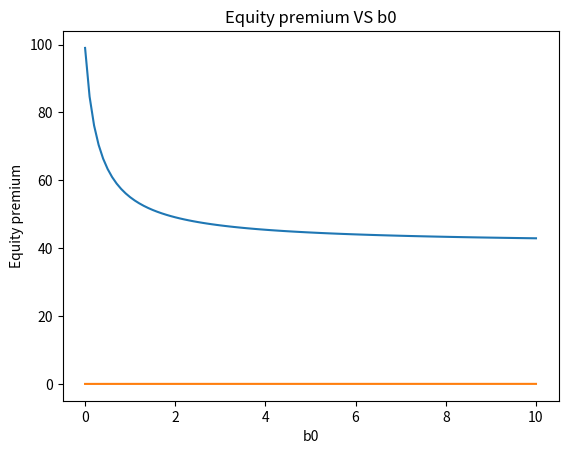

Generate this figure with matplotlib:


import numpy as np
import matplotlib.pyplot as plt
from scipy.optimize import bisect

'''Consider a Barberis, Huang and Santos (2001) economy with the following parameter choices for the investor's utility function:
δ=0.99,γ=1,λ=2
Consumption growth has a lognormal distribution:
lng̃ =0.02+0.02ϵ̃ 
where epsilon is a standard normal random variable. With these parameter choices, the risk-free rate is constant at 1.0303 per year. 
Simulate the distribution for consumption growth with at least 10,000 random draws for epsilon. 
'''
#construct g
g=[]
for i in range(10000):
	epsilon=np.random.randn()
	a=np.random.rand()
	if a>0.01:
		nu=0
	else:
		nu=np.log(0.5)
	gi=np.exp(0.02+0.02*epsilon+nu)
	g.append(gi)
g=np.array(g)

'''Define x as one plus the dividend-price ratio for the market portfolio:
x=(1+P/D)D/P=1+D/P
and define the error term:
e(x)=0.99b0E[ν̂ (xg̃ )]+0.99x−1
where utility from financial gain or loss is given by:
ν̂ (R)=R−1.0303 for R≥1.0303
ν̂ (R)=2(R−1.0303)forR<1.0303
Calculate the equilibrium values of x for b0 in the range [0, 10] using bisect method
'''
#define nuhat
rf=1.0303
def nuhat(R):
	if R>rf:
		return R-rf
	if R<rf:
		return 2*(R-rf)

#define error 
'''error can not be defined as error=0.99*b0*nuhat((x*g).mean())+0.99*x-1,can only put .mean outside of nuhat
but if do that way, x*g is an array，can not compare with rf'''
def error(x,g,b0):
	nu=0
	for i in g:
		nui=nuhat(i*x)
		nu+=nui
	nu=nu/len(g)
	return 0.99*b0*nu+0.99*x-1

#compute x, for one b0, get one xi 
b0=np.linspace(0,10,101)
x=[]
for i in b0:
	xi=bisect(lambda x: error(x,g,i),1,1.1)
	x.append(xi)
x=np.array(x)
print('x',x)

'''Use x to calculate the price-dividend ratio for the market portfolio:
PD=1/(x−1)
Plot the price-dividend ratio (on the vertical axis) vs b0 (on the horizontal axis). '''
#compute and plot PDratio
PDratio=1/(x-1)
plt.plot(b0,PDratio)
plt.xlabel('b0')
plt.ylabel('PDratio')
plt.title('PDratio VS b0')
plt.show()

'''calculate the expected market return:
E[Rm]=E[xg̃ ]
Plot the equity premium (on the vertical axis) vs b0 (on the horizontal axis). '''
#calculate expected market return
rm=x*(g.mean())
premium=rm-rf
plt.plot(b0,premium)
plt.xlabel('b0')
plt.ylabel('Equity premium')
plt.title('Equity premium VS b0')
plt.show()

#self-defined bisect
'''def mybisect(f,xlow,xhigh):
	if f(xlow)<0 and f(xhigh)>0:
		for i in range(100000):
			x=0.5*(xlow+xhigh)
			if abs(f(x))<10**(-8):
				return x
				break 
			else:
				if f(x)<0:
					xlow=x
				else:
					xhigh=x
	else:
		print('f(xlow) and f(xhigh) must have different sign')'''

'''Economic significance:
Investor's utility function for financial gain or loss [i.e., nuhat(R)]:
Adding the investor’s utility function for financial gain or loss to investors’ preference allows us to incorporate the prospect theory, where financial gain or loss is measured relative to reference level based on risk-free rate

Parameter lambda.
Investor is more sensitive to financial loss than financial gain, and lambda determines degree of loss aversion, so lambda must be bigger than 1. The more sensitive the investors are to financial losses, the bigger the lambda. 

Parameter b0
b0 determines amount of emphasis that investor puts on utility from financial gain or loss, compared to utility of consumption. Equity premium will increase with b0, as investors puts more emphasis in utility from financial gain or loss.'''



